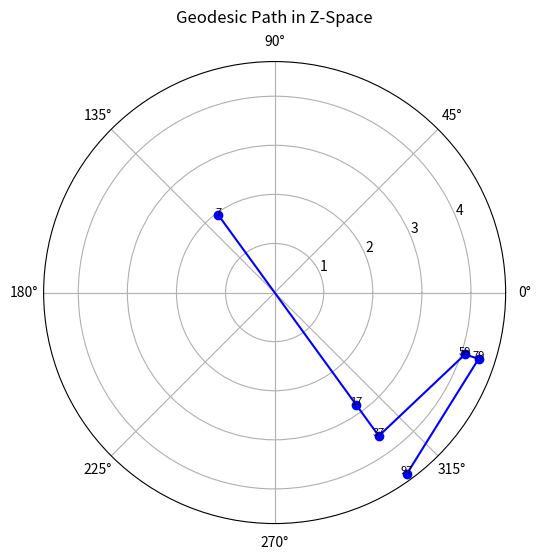

The matplotlib source for this figure:
import math
from sympy import isprime, primerange
import heapq
import matplotlib.pyplot as plt

# 🧠 Z-point representation
class PrimeZPoint:
    def __init__(self, p, modulus=20):
        self.p = p
        self.modulus = modulus
        self.phase = (p % modulus) / modulus * 2 * math.pi
        self.magnitude = math.log(p)  # Logarithmic scale for spacing

    def curvature_to(self, other):
        # Weighted curvature metric: phase + magnitude difference
        dtheta = abs(self.phase - other.phase)
        dr = abs(self.magnitude - other.magnitude)
        return dtheta + dr  # You can tune weights here

# 🧭 Build local graph of Z-space
def build_z_graph(primes, modulus=20, neighborhood=6):
    z_points = {p: PrimeZPoint(p, modulus) for p in primes}
    graph = {p: [] for p in primes}

    for i, p1 in enumerate(primes):
        for j in range(i+1, min(i+neighborhood, len(primes))):
            p2 = primes[j]
            c = z_points[p1].curvature_to(z_points[p2])
            graph[p1].append((p2, c))
            graph[p2].append((p1, c))  # Undirected graph

    return graph, z_points

# 🔍 Dijkstra's algorithm for minimal curvature path
def find_geodesic(graph, start, end):
    heap = [(0, start, [])]
    visited = set()

    while heap:
        cost, node, path = heapq.heappop(heap)
        if node in visited:
            continue
        visited.add(node)
        path = path + [node]
        if node == end:
            return path, cost
        for neighbor, weight in graph[node]:
            if neighbor not in visited:
                heapq.heappush(heap, (cost + weight, neighbor, path))
    return None, float('inf')

# 📊 Optional: visualize geodesic in polar coordinates
def plot_geodesic(path, z_points):
    phases = [z_points[p].phase for p in path]
    magnitudes = [z_points[p].magnitude for p in path]

    plt.figure(figsize=(6, 6))
    ax = plt.subplot(111, polar=True)
    ax.plot(phases, magnitudes, marker='o', linestyle='-', color='blue')
    ax.set_title("Geodesic Path in Z-Space", va='bottom')
    for i, p in enumerate(path):
        ax.text(phases[i], magnitudes[i], str(p), fontsize=8, ha='center')
    plt.show()

    from sympy import primerange, divisors, isprime

    def resonance(n, prime_bound=30):
        primes = list(primerange(2, prime_bound + 1))
        return sum(1 for p in primes if n % p == 0)

    def divisor_count(n):
        return len(divisors(n))

    def analyze_range(start, end, prime_bound=30):
        results = []
        for n in range(start, end + 1):
            res = resonance(n, prime_bound)
            divs = divisor_count(n)
            prime = isprime(n)
            results.append((n, res, divs, prime))
        return results


# 🚀 Run the prototype
if __name__ == "__main__":
    primes = list(primerange(2, 1000))
    graph, z_points = build_z_graph(primes)

    start = 7
    end = 97
    path, total_curvature = find_geodesic(graph, start, end)

    print(f"\n🧭 Geodesic from {start} to {end}:")
    print(" → ".join(map(str, path)))
    print(f"Total curvature: {total_curvature:.4f}")

    # Optional visualization
    plot_geodesic(path, z_points)

    
